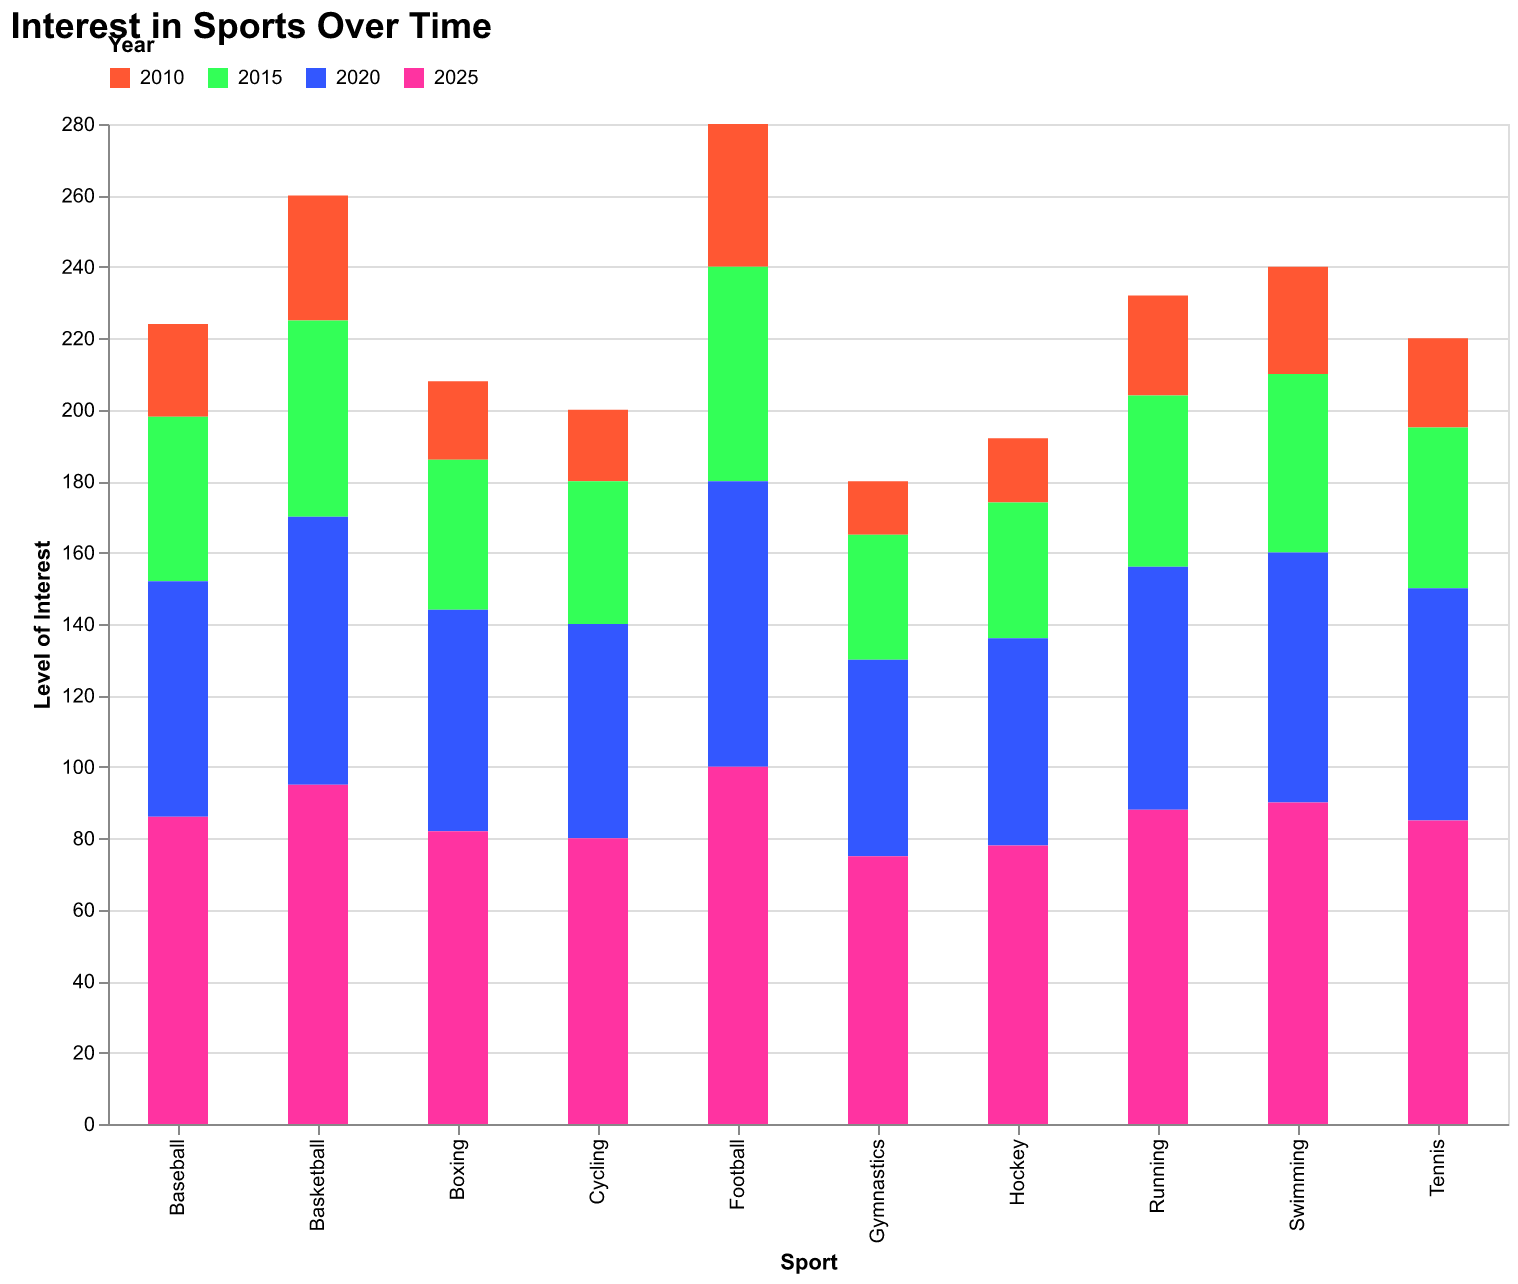

The data file committed next to this chart (first rows):
Topic, 2010, 2015, 2020, 2025
Football, 40, 60, 80, 100
Basketball, 35, 55, 75, 95
Tennis, 25, 45, 65, 85
Swimming, 30, 50, 70, 90
Cycling, 20, 40, 60, 80
Running, 28, 48, 68, 88
Gymnastics, 15, 35, 55, 75
Boxing, 22, 42, 62, 82
Hockey, 18, 38, 58, 78
Baseball, 26, 46, 66, 86
